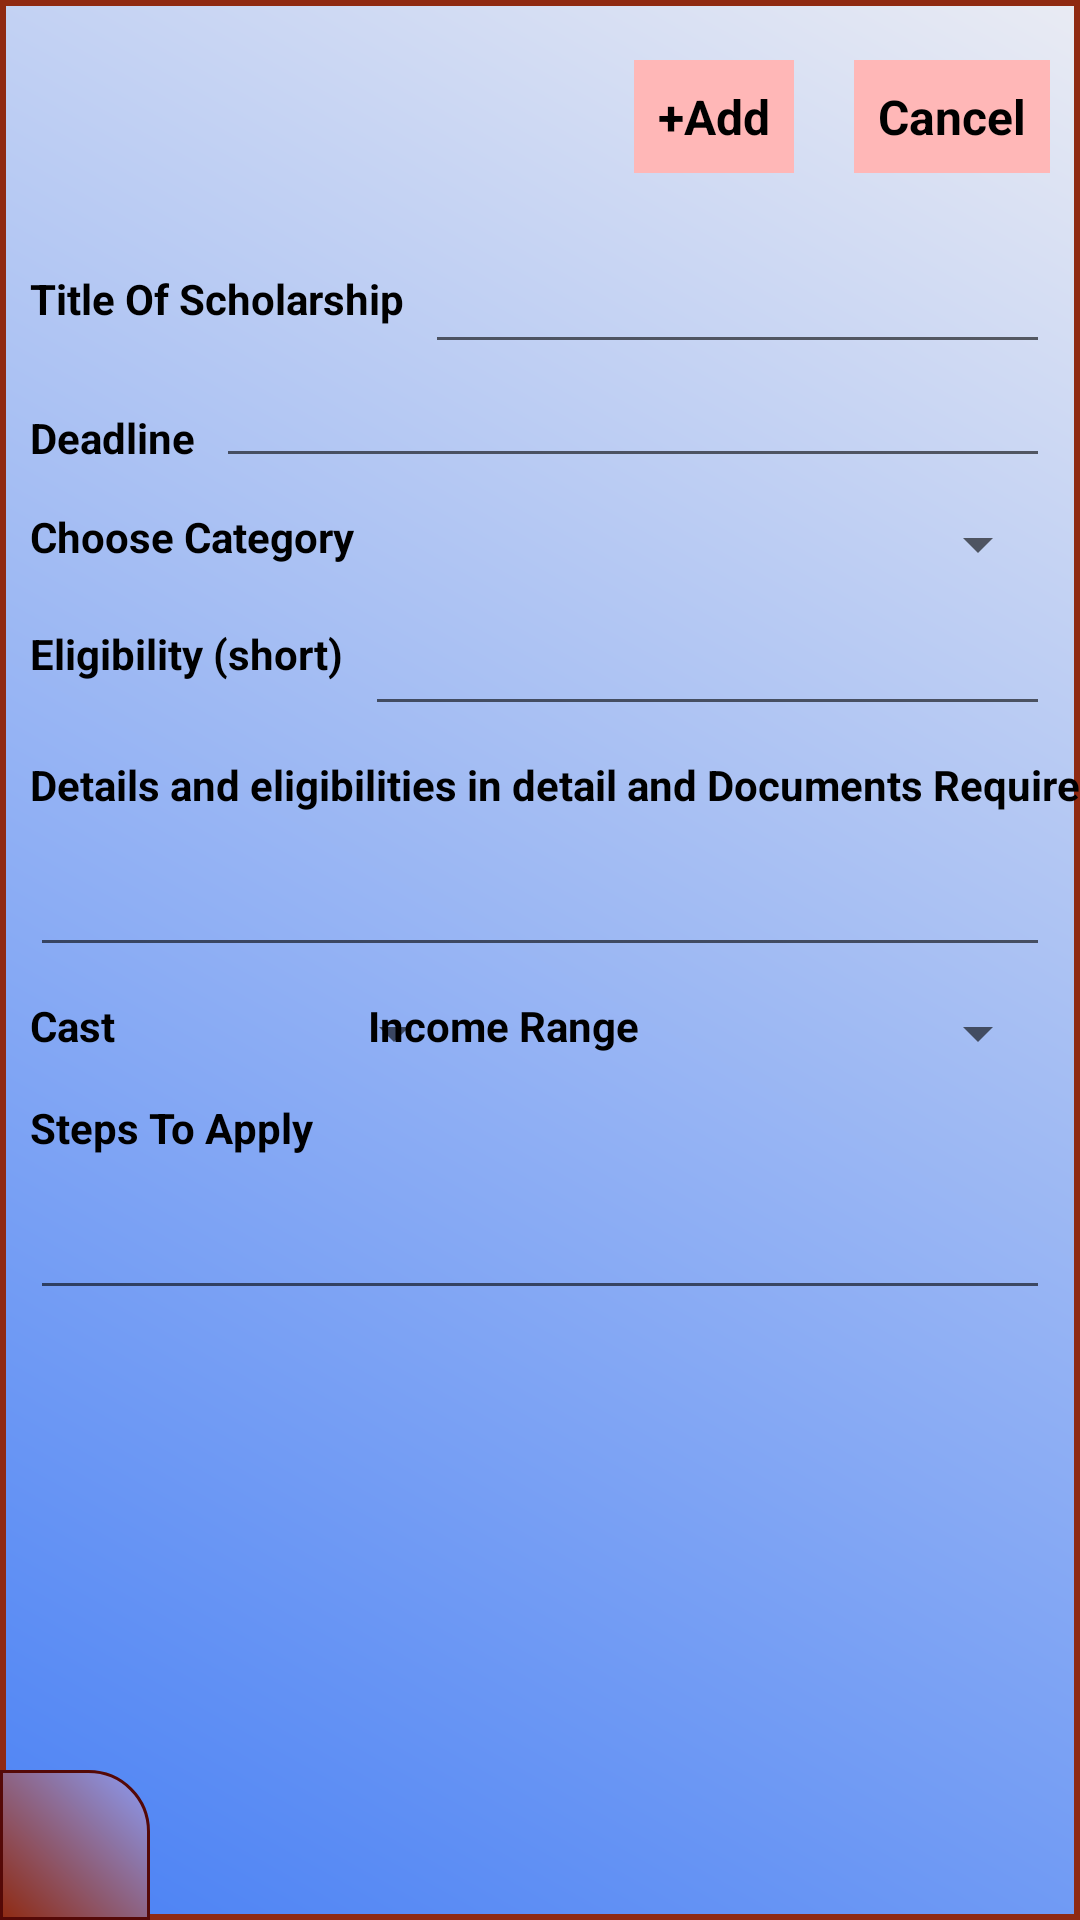

The Android layout XML behind this screen, and the referenced resources:
<!-- AndroidManifest.xml: application theme Theme.ScholarsApp -->
<!-- res/layout/activity_add_scl.xml -->
<?xml version="1.0" encoding="utf-8"?>
<androidx.constraintlayout.widget.ConstraintLayout xmlns:android="http://schemas.android.com/apk/res/android"
    xmlns:app="http://schemas.android.com/apk/res-auto"
    xmlns:tools="http://schemas.android.com/tools"
    android:layout_width="match_parent"
    android:layout_height="match_parent"
    android:background="@drawable/light_background"
    tools:context=".addSCL">

    <TextView
        android:id="@+id/textView7"
        android:layout_width="wrap_content"
        android:layout_height="wrap_content"
        android:layout_marginStart="10dp"
        android:layout_marginTop="90dp"
        android:text="Title Of Scholarship"
        android:textAllCaps="false"
        android:textColor="#000000"
        android:textStyle="bold"
        app:layout_constraintStart_toStartOf="parent"
        app:layout_constraintTop_toTopOf="parent" />

    <TextView
        android:id="@+id/textView19"
        android:layout_width="wrap_content"
        android:layout_height="wrap_content"
        android:layout_marginLeft="10dp"
        android:layout_marginTop="15dp"
        android:text="Deadline"
        android:textAllCaps="false"
        android:textColor="#000000"
        android:textStyle="bold"
        app:layout_constraintStart_toStartOf="parent"
        app:layout_constraintTop_toBottomOf="@+id/TitleOfSCLAdd" />

    <TextView
        android:id="@+id/textView20"
        android:layout_width="wrap_content"
        android:layout_height="wrap_content"
        android:layout_marginStart="10dp"
        android:layout_marginTop="10dp"
        android:text="Choose Category"
        android:textAllCaps="false"
        android:textColor="#000000"
        android:textStyle="bold"
        app:layout_constraintStart_toStartOf="parent"
        app:layout_constraintTop_toBottomOf="@+id/DeadlineAdd" />

    <TextView
        android:id="@+id/textView21"
        android:layout_width="wrap_content"
        android:layout_height="wrap_content"
        android:layout_marginStart="10dp"
        android:layout_marginTop="15dp"
        android:text="Eligibility (short)"
        android:textAllCaps="false"
        android:textColor="#000000"
        android:textStyle="bold"
        app:layout_constraintStart_toStartOf="parent"
        app:layout_constraintTop_toBottomOf="@+id/categoryspinner" />

    <TextView
        android:id="@+id/textView26"
        android:layout_width="wrap_content"
        android:layout_height="wrap_content"
        android:layout_marginStart="10dp"
        android:layout_marginTop="10dp"
        android:text="Cast"
        android:textAllCaps="false"
        android:textColor="#000000"
        android:textStyle="bold"
        app:layout_constraintStart_toStartOf="parent"
        app:layout_constraintTop_toBottomOf="@+id/DetailsAdd" />

    <TextView
        android:id="@+id/textView27"
        android:layout_width="wrap_content"
        android:layout_height="wrap_content"
        android:layout_marginTop="10dp"
        android:layout_marginEnd="7dp"
        android:text="Income Range"
        android:textAllCaps="false"
        android:textColor="#000000"
        android:textStyle="bold"
        app:layout_constraintEnd_toStartOf="@+id/incomespinner"
        app:layout_constraintTop_toBottomOf="@+id/DetailsAdd" />

    <TextView
        android:id="@+id/textView28"
        android:layout_width="wrap_content"
        android:layout_height="wrap_content"
        android:layout_marginStart="10dp"
        android:layout_marginTop="10dp"
        android:text="Steps To Apply"
        android:textAllCaps="false"
        android:textColor="#000000"
        android:textStyle="bold"
        app:layout_constraintStart_toStartOf="parent"
        app:layout_constraintTop_toBottomOf="@+id/castspinner" />

    <TextView
        android:id="@+id/textView29"
        android:layout_width="wrap_content"
        android:layout_height="wrap_content"
        android:layout_marginStart="10dp"
        android:layout_marginTop="10dp"
        android:text="Details and eligibilities in detail and Documents Required"
        android:textAllCaps="false"
        android:textColor="#000000"
        android:textStyle="bold"
        app:layout_constraintStart_toStartOf="parent"
        app:layout_constraintTop_toBottomOf="@+id/EligibilityShortAdd" />

    <TextView
        android:id="@+id/AddToFBDB"
        android:layout_width="wrap_content"
        android:layout_height="wrap_content"
        android:layout_marginTop="20dp"
        android:layout_marginEnd="20dp"
        android:background="#FFB7B7"
        android:padding="8dp"
        android:text="+Add"
        android:textColor="#000000"
        android:textSize="16sp"
        android:textStyle="bold"
        app:layout_constraintEnd_toStartOf="@+id/CancelAddLayout"
        app:layout_constraintTop_toTopOf="parent" />

    <TextView
        android:id="@+id/CancelAddLayout"
        android:layout_width="wrap_content"
        android:layout_height="wrap_content"
        android:layout_marginTop="20dp"
        android:layout_marginEnd="10dp"
        android:background="#FFB7B7"
        android:padding="8dp"
        android:text="Cancel"
        android:textColor="#000000"
        android:textSize="16sp"
        android:textStyle="bold"
        app:layout_constraintEnd_toEndOf="parent"
        app:layout_constraintTop_toTopOf="parent" />

    <EditText
        android:id="@+id/StepsToApplyAdd"
        android:layout_width="0dp"
        android:layout_height="wrap_content"
        android:layout_marginStart="10dp"
        android:layout_marginTop="10dp"
        android:layout_marginEnd="10dp"
        android:ems="10"
        android:gravity="start|top"
        android:inputType="textMultiLine"
        android:textColor="#000000"
        app:layout_constraintEnd_toEndOf="parent"
        app:layout_constraintHorizontal_bias="0.497"
        app:layout_constraintStart_toStartOf="parent"
        app:layout_constraintTop_toBottomOf="@+id/textView28" />

    <EditText
        android:id="@+id/TitleOfSCLAdd"
        android:layout_width="0dp"
        android:layout_height="wrap_content"
        android:layout_marginStart="7dp"
        android:layout_marginTop="80dp"
        android:layout_marginEnd="10dp"
        android:ems="10"
        android:inputType="textPersonName"
        android:textColor="#000000"
        app:layout_constraintEnd_toEndOf="parent"
        app:layout_constraintStart_toEndOf="@+id/textView7"
        app:layout_constraintTop_toTopOf="parent" />

    <EditText
        android:id="@+id/DeadlineAdd"
        android:layout_width="0dp"
        android:layout_height="wrap_content"
        android:layout_marginStart="7dp"
        android:layout_marginTop="2dp"
        android:layout_marginEnd="10dp"
        android:ems="10"
        android:inputType="textPersonName"
        android:textColor="#000000"
        android:textSize="14sp"
        app:layout_constraintEnd_toEndOf="parent"
        app:layout_constraintStart_toEndOf="@+id/textView19"
        app:layout_constraintTop_toBottomOf="@+id/TitleOfSCLAdd" />

    <Spinner
        android:id="@+id/categoryspinner"
        android:layout_width="0dp"
        android:layout_height="wrap_content"
        android:layout_marginStart="15dp"
        android:layout_marginTop="10dp"
        android:layout_marginEnd="10dp"
        app:layout_constraintEnd_toEndOf="parent"
        app:layout_constraintStart_toEndOf="@+id/textView20"
        app:layout_constraintTop_toBottomOf="@+id/DeadlineAdd" />

    <EditText
        android:id="@+id/EligibilityShortAdd"
        android:layout_width="0dp"
        android:layout_height="wrap_content"
        android:layout_marginStart="7dp"
        android:layout_marginTop="10dp"
        android:layout_marginEnd="10dp"
        android:ems="10"
        android:gravity="start|top"
        android:inputType="textMultiLine"
        android:textColor="#000000"
        android:textSize="16sp"
        app:layout_constraintEnd_toEndOf="parent"
        app:layout_constraintStart_toEndOf="@+id/textView21"
        app:layout_constraintTop_toBottomOf="@+id/categoryspinner" />

    <EditText
        android:id="@+id/DetailsAdd"
        android:layout_width="0dp"
        android:layout_height="wrap_content"
        android:layout_marginStart="10dp"
        android:layout_marginTop="10dp"
        android:layout_marginEnd="10dp"
        android:ems="10"
        android:gravity="start|top"
        android:inputType="textMultiLine"
        android:textColor="#000000"
        app:layout_constraintEnd_toEndOf="parent"
        app:layout_constraintStart_toStartOf="parent"
        app:layout_constraintTop_toBottomOf="@+id/textView29" />

    <Spinner
        android:id="@+id/castspinner"
        android:layout_width="110dp"
        android:layout_height="wrap_content"
        android:layout_marginStart="7dp"
        android:layout_marginTop="10dp"
        app:layout_constraintStart_toEndOf="@+id/textView26"
        app:layout_constraintTop_toBottomOf="@+id/DetailsAdd" />

    <Spinner
        android:id="@+id/incomespinner"
        android:layout_width="130dp"
        android:layout_height="wrap_content"
        android:layout_marginTop="10dp"
        android:layout_marginEnd="10dp"
        app:layout_constraintEnd_toEndOf="parent"
        app:layout_constraintTop_toBottomOf="@+id/DetailsAdd" />

    <ImageView
        android:id="@+id/imageViewHomeFromSCL"
        android:layout_width="50dp"
        android:layout_height="50dp"
        android:background="@drawable/homebackground"
        android:padding="10dp"
        app:layout_constraintBottom_toBottomOf="parent"
        app:layout_constraintStart_toStartOf="parent"
        app:srcCompat="@drawable/home" />

</androidx.constraintlayout.widget.ConstraintLayout>
<!-- resources referenced by this layout -->
<resources>
  <!-- drawable homebackground (drawable) -->
  <?xml version = "1.0" encoding = "utf-8" ?>
  <shape
      android:shape = "rectangle"
      xmlns:android = "http://schemas.android.com/apk/res/android" >
  
      <gradient
          android:startColor = "#8F2A12"
  
          android:endColor = "#8B9DF6"
          android:angle = "45"
          android:type = "linear" />
      <corners android:topRightRadius="20dp"/>
      <stroke android:color="#550907"
          android:width="1dp"/>
  </shape>
  <!-- drawable light_background (drawable) -->
  <?xml version = "1.0" encoding = "utf-8" ?>
  <shape
      android:shape = "rectangle"
      xmlns:android = "http://schemas.android.com/apk/res/android" >
  
      <gradient
          android:startColor = "#4A81F4"
  
          android:endColor = "#E9EBF3"
          android:angle = "45"
          android:type = "linear" />
           <stroke android:color="#8F2A12"
                     android:width="2dp"/>
  </shape>
  <style name="Theme.ScholarsApp" parent="Theme.MaterialComponents.DayNight.NoActionBar">
          
          <item name="colorPrimary">#A669FF</item>
          <item name="colorPrimaryVariant">@color/purple_700</item>
          <item name="colorOnPrimary">@color/white</item>
          
          <item name="colorSecondary">@color/teal_200</item>
          <item name="colorSecondaryVariant">@color/teal_700</item>
          <item name="colorOnSecondary">@color/black</item>
          
          <item name="android:statusBarColor" tools:targetApi="l">?attr/colorPrimaryVariant</item>
          
      </style>
  <!-- not gathered from this repository: default colours our renderer supplied (Android Studio template values) -->
  <color name="purple_700">#FF3700B3</color>
  <color name="teal_200">#FF03DAC5</color>
  <color name="teal_700">#FF018786</color>
  <color name="black">#FF000000</color>
  <color name="white">#FFFFFFFF</color>
</resources>
